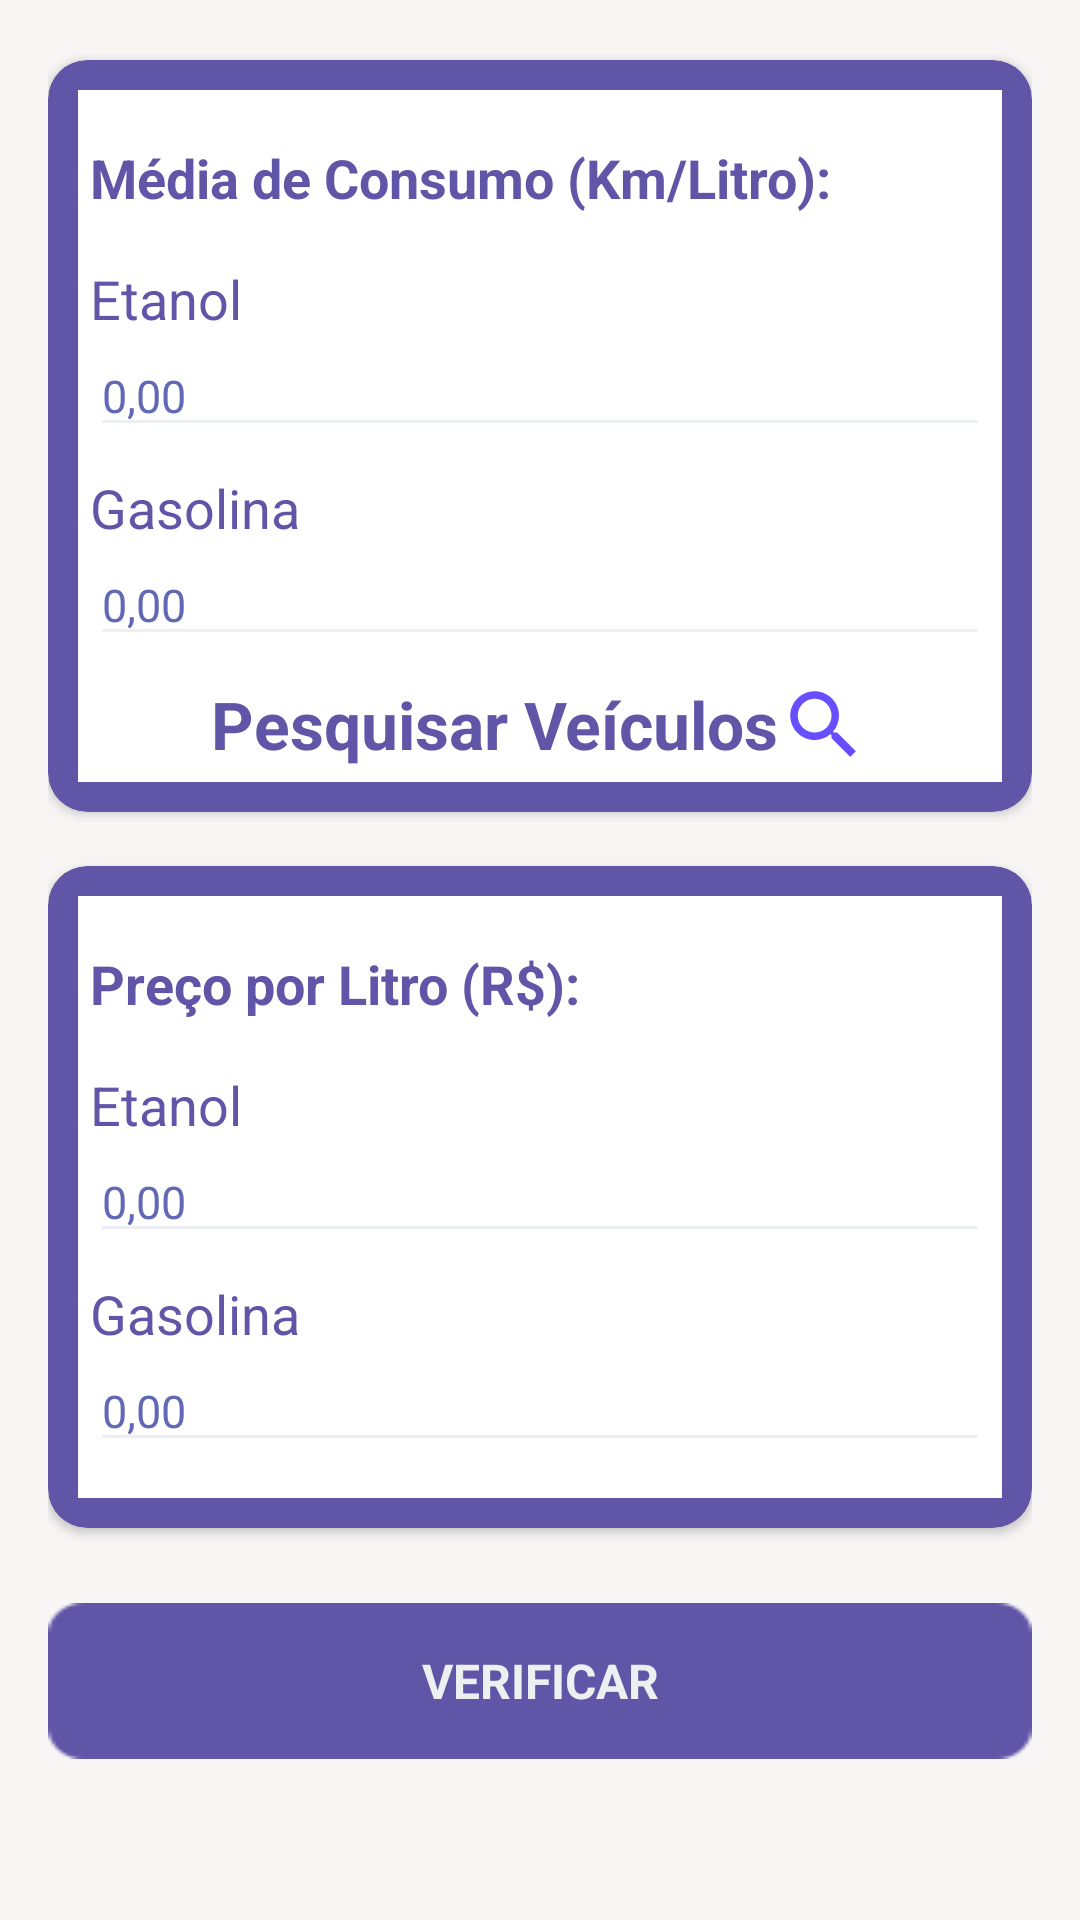

Here is an Android app screen rendered from its layout file. Give the layout XML and the strings, colors and styles it references.
<!-- AndroidManifest.xml: application theme AppTheme -->
<!-- res/layout/activity_calcular.xml -->
<?xml version="1.0" encoding="utf-8"?>
<LinearLayout xmlns:android="http://schemas.android.com/apk/res/android"
    xmlns:app="http://schemas.android.com/apk/res-auto"
    xmlns:tools="http://schemas.android.com/tools"
    android:id="@+id/btn_mapa"
    android:layout_width="match_parent"
    android:layout_height="match_parent"
    android:background="#F8F5F5"
    android:orientation="vertical"
    android:paddingLeft="16dp"
    android:paddingRight="16dp"
    android:layout_weight="1"
    tools:context=".Calcular">

    <ScrollView
        android:layout_width="match_parent"
        android:layout_height="match_parent"
        android:layout_weight="1">

        <LinearLayout
            android:id="@+id/layoutcard"
            android:layout_width="match_parent"
            android:layout_height="match_parent"
            android:layout_marginTop="10dp"
            android:layout_weight="1"
            android:orientation="vertical">


            <androidx.cardview.widget.CardView
                android:layout_width="match_parent"
                android:layout_height="match_parent"
                android:layout_marginTop="10dp"
                android:padding="50dp"
                app:cardBackgroundColor="@color/colorPrimaryDark"
                app:cardCornerRadius="13dp">

                <LinearLayout
                    android:layout_width="match_parent"
                    android:layout_height="match_parent"
                    android:layout_margin="10dp"
                    android:background="#fff"
                    android:layout_weight="1"
                    android:orientation="vertical"
                    android:padding="4dp">

                    <TextView
                        style="@style/HeaderText"
                        android:layout_height="wrap_content"
                        android:text="@string/tela_calculo_titulo_um"
                        android:textColor="@color/colorPrimaryDark" />

                    <TextView
                        style="@style/LabelTexto"
                        android:text="@string/etanol_text"
                        android:textColor="@color/colorPrimaryDark" />

                    <EditText
                        android:id="@+id/etanol_media"
                        style="@style/EditText"
                        android:hint="0,00"
                        android:scrollbarThumbHorizontal="@color/colorAccent"
                        android:scrollbarThumbVertical="@color/colorAccent"
                        android:textColor="@color/colorPrimary"
                        android:textColorHighlight="@color/colorAccent"
                        android:textColorHint="@color/colorPrimary"
                        android:textColorLink="@color/colorAccent"
                        android:textCursorDrawable="@color/colorAccent" />

                    <TextView
                        style="@style/LabelTexto"
                        android:text="@string/gas_text"
                        android:textColor="@color/colorPrimaryDark" />

                    <EditText
                        android:id="@+id/gasolina_media"
                        style="@style/EditText"
                        android:layout_width="match_parent"
                        android:layout_height="wrap_content"
                        android:hint="0,00"
                        android:scrollbarThumbHorizontal="@color/colorAccent"
                        android:scrollbarThumbVertical="@color/colorAccent"
                        android:textColor="@color/colorPrimary"
                        android:textColorHighlight="@color/colorAccent"
                        android:textColorHint="@color/colorPrimary"
                        android:textCursorDrawable="@color/colorAccent" />

                    <LinearLayout
                        android:layout_width="match_parent"
                        android:layout_height="wrap_content"
                        android:layout_gravity="end"
                        android:baselineAligned="false"
                        android:gravity="center_horizontal|top"
                        android:orientation="horizontal"
                        android:padding="0dp">

                        <TextView
                            android:id="@+id/descoconsumo"
                            android:layout_width="wrap_content"
                            android:layout_height="wrap_content"
                            android:text="@string/tela_calculo_btn_pesquisar_veiculo"
                            android:textAlignment="gravity"
                            android:textAllCaps="false"
                            android:textColor="@color/colorPrimaryDark"
                            android:textSize="22sp"
                            android:textStyle="bold">

                        </TextView>

                        <Button
                            android:id="@+id/consumo"
                            android:layout_width="30dp"
                            android:layout_height="30dp"
                            android:background="@drawable/ic_baseline_search_24"
                            android:textColor="#1835F1" />
                    </LinearLayout>
                </LinearLayout>


            </androidx.cardview.widget.CardView>

            <androidx.cardview.widget.CardView
                android:layout_width="match_parent"
                android:layout_height="match_parent"
                android:layout_marginTop="18dp"
                android:background="@color/cor_texto"
                app:cardBackgroundColor="@color/colorPrimaryDark"
                app:cardCornerRadius="13dp">

                <LinearLayout
                    android:layout_width="match_parent"
                    android:layout_height="match_parent"
                    android:layout_margin="10dp"
                    android:background="#fff"
                    android:orientation="vertical"
                    android:layout_weight="1"
                    android:padding="4dp">

                    <TextView
                        style="@style/HeaderText"
                        android:text="@string/tela_calculo_titulo_dois"
                        android:textColor="@color/colorPrimaryDark" />

                    <TextView
                        style="@style/LabelTexto"
                        android:text="@string/etanol_text"
                        android:textColor="@color/colorPrimaryDark" />

                    <EditText
                        android:id="@+id/etanol_preco"
                        style="@style/EditText"
                        android:layout_width="match_parent"
                        android:layout_height="wrap_content"
                        android:hint="0,00"
                        android:scrollbarThumbHorizontal="@color/colorAccent"
                        android:scrollbarThumbVertical="@color/colorAccent"
                        android:textColor="@color/colorPrimary"
                        android:textColorHighlight="@color/colorAccent"
                        android:textColorHint="@color/colorPrimary"
                        android:textCursorDrawable="@color/colorAccent" />

                    <TextView
                        style="@style/LabelTexto"
                        android:text="@string/gas_text"
                        android:textColor="@color/colorPrimaryDark" />

                    <EditText
                        android:id="@+id/gasolina_preco"
                        style="@style/EditText"
                        android:hint="0,00"
                        android:scrollbarThumbHorizontal="@color/colorAccent"
                        android:scrollbarThumbVertical="@color/colorAccent"
                        android:textColor="@color/colorPrimary"
                        android:textColorHighlight="@color/colorAccent"
                        android:textColorHint="@color/colorPrimary"
                        android:textCursorDrawable="@color/colorAccent" />

                </LinearLayout>
            </androidx.cardview.widget.CardView>


            <LinearLayout
                android:layout_width="match_parent"
                android:layout_height="wrap_content"
                android:gravity="end"
                android:orientation="vertical">

                <Button
                    android:id="@+id/btn_verificar"
                    style="@style/Btn"
                    android:background="@drawable/btnapp"
                    android:text="@string/calculator_button" />

            </LinearLayout>
        </LinearLayout>
    </ScrollView>
</LinearLayout>
<!-- resources referenced by this layout -->
<resources>
  <color name="colorAccent">#618dd3</color>
  <color name="colorPrimary">#6169b7</color>
  <color name="colorPrimaryDark">#6155a8</color>
  <color name="cor_texto">#ecf0f1</color>
  <!-- drawable btnapp: png bitmap (drawable-v24, 559 bytes) -->
  <!-- drawable ic_baseline_search_24 (drawable) -->
  <vector android:height="50dp" android:tint="#674FFF"
      android:viewportHeight="24" android:viewportWidth="24"
      android:width="50dp" xmlns:android="http://schemas.android.com/apk/res/android">
      <path android:fillColor="@android:color/white" android:pathData="M15.5,14h-0.79l-0.28,-0.27C15.41,12.59 16,11.11 16,9.5 16,5.91 13.09,3 9.5,3S3,5.91 3,9.5 5.91,16 9.5,16c1.61,0 3.09,-0.59 4.23,-1.57l0.27,0.28v0.79l5,4.99L20.49,19l-4.99,-5zM9.5,14C7.01,14 5,11.99 5,9.5S7.01,5 9.5,5 14,7.01 14,9.5 11.99,14 9.5,14z"/>
  </vector>
  <string name="calculator_button">Verificar</string>
  <string name="etanol_text">Etanol</string>
  <string name="gas_text">Gasolina</string>
  <string name="tela_calculo_btn_pesquisar_veiculo">Pesquisar Veículos</string>
  <string name="tela_calculo_titulo_dois">Preço por Litro (R$):</string>
  <string name="tela_calculo_titulo_um">Média de Consumo (Km/Litro):</string>
  <style name="Btn" parent="Texto">
          <item name="android:layout_width">match_parent</item>
          <item name="android:layout_height">wrap_content</item>
          <item name="android:textColor">@color/cor_texto</item>
          <item name="android:textStyle">bold</item>
          <item name="android:textSize">16sp</item>
          <item name="android:layout_marginTop">25dp</item>
          <item name="android:layout_marginBottom">16dp</item>
          <item name="android:textAllCaps">true</item>
          <item name="android:background">@color/color_btn</item>
      </style>
  <style name="EditText" parent="Texto">
          <item name="android:textSize">15sp</item>
          <item name="android:singleLine">true</item>
          <item name="android:inputType">numberDecimal</item>
          <item name="android:layout_marginBottom">8dp</item>
          <item name="android:textColorHint">@color/color_hint</item>
          <item name="android:editTextColor">@color/cor_texto</item>
      </style>
  <style name="HeaderText" parent="Texto">
          <item name="android:layout_marginTop">13dp</item>
          <item name="android:layout_marginBottom">16dp</item>
          <item name="android:textStyle">bold</item>
          <item name="android:textSize">18sp</item>
      </style>
  <style name="LabelTexto" parent="Texto">
          <item name="android:textSize">18sp</item>
      </style>
  <style name="AppTheme" parent="Theme.AppCompat.NoActionBar">
          
          
          <item name="colorPrimary">@color/colorPrimary</item>
          <item name="colorPrimaryDark">@color/colorPrimaryDark</item>
          <item name="colorAccent">@color/colorAccent</item>
          <item name="colorControlNormal">@color/cor_texto</item>
          <item name="colorControlActivated">@color/color_hint</item>
          <item name="colorControlHighlight">@color/colorAccent</item>
      </style>
  <style name="Texto" parent="Base.Theme.AppCompat.Light.DarkActionBar">
          <item name="android:layout_width">match_parent</item>
          <item name="android:layout_height">wrap_content</item>
          <item name="android:textColor">@color/cor_texto</item>
      </style>
  <color name="color_btn">#6169b7</color>
  <color name="color_hint">#618dd3</color>
</resources>
